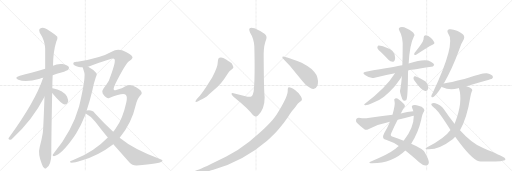
t = 0.00 s
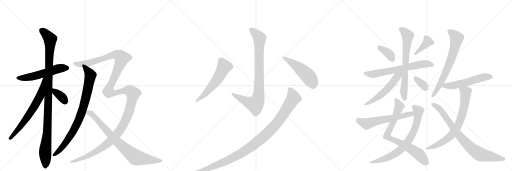
t = 3.94 s
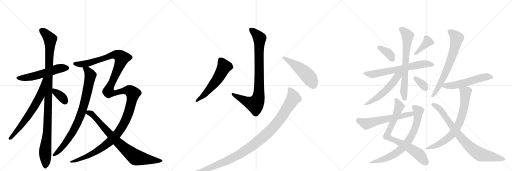
t = 7.88 s
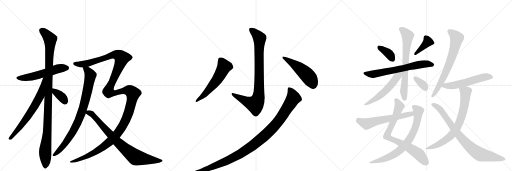
t = 11.82 s
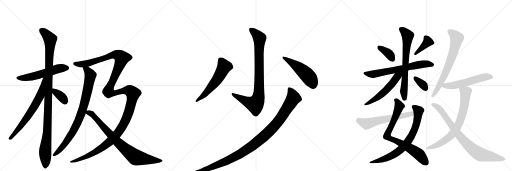
t = 15.76 s
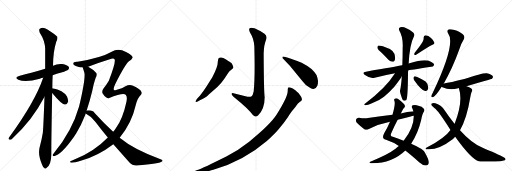
t = 19.70 s

The animated SVG that drew these frames (rendered in a browser with its animation timeline set to each time). Animation: 24 CSS @keyframes rules; one cycle of 19.70 s.

<svg version="1.1" viewBox="0 0 3072 1024" xmlns="http://www.w3.org/2000/svg">
  <g stroke="lightgray" stroke-dasharray="1,1" stroke-width="1" transform="scale(4, 4)">
    <line x1="0" y1="0" x2="256" y2="256"></line>
    <line x1="256" y1="0" x2="0" y2="256"></line>
    <line x1="128" y1="0" x2="128" y2="256"></line>
    <line x1="0" y1="128" x2="256" y2="128"></line>
    <line x1="256" y1="0" x2="512" y2="256"></line>
    <line x1="512" y1="0" x2="256" y2="256"></line>
    <line x1="384" y1="0" x2="384" y2="256"></line>
    <line x1="256" y1="128" x2="512" y2="128"></line>
    <line x1="512" y1="0" x2="768" y2="256"></line>
    <line x1="768" y1="0" x2="512" y2="256"></line>
    <line x1="640" y1="0" x2="640" y2="256"></line>
    <line x1="512" y1="128" x2="768" y2="128"></line>
  </g>
<g transform="scale(1, -1) translate(0, -850)">
   <style type="text/css">
    @keyframes keyframes0 {
      from {
       stroke: black;
       stroke-dashoffset: 555;
       stroke-width: 128;
       }
       64% {
       animation-timing-function: step-end;
       stroke: black;
       stroke-dashoffset: 0;
       stroke-width: 128;
       }
       to {
       stroke: black;
       stroke-width: 1024;
       }
       }
       #make-me-a-hanzi-animation-0 {
         animation: keyframes0 0.701660s both;
         animation-delay: 0.000000s;
         animation-timing-function: linear;
       }
    @keyframes keyframes1 {
      from {
       stroke: black;
       stroke-dashoffset: 1092;
       stroke-width: 128;
       }
       78% {
       animation-timing-function: step-end;
       stroke: black;
       stroke-dashoffset: 0;
       stroke-width: 128;
       }
       to {
       stroke: black;
       stroke-width: 1024;
       }
       }
       #make-me-a-hanzi-animation-1 {
         animation: keyframes1 1.138672s both;
         animation-delay: 0.701660s;
         animation-timing-function: linear;
       }
    @keyframes keyframes2 {
      from {
       stroke: black;
       stroke-dashoffset: 675;
       stroke-width: 128;
       }
       69% {
       animation-timing-function: step-end;
       stroke: black;
       stroke-dashoffset: 0;
       stroke-width: 128;
       }
       to {
       stroke: black;
       stroke-width: 1024;
       }
       }
       #make-me-a-hanzi-animation-2 {
         animation: keyframes2 0.799316s both;
         animation-delay: 1.840332s;
         animation-timing-function: linear;
       }
    @keyframes keyframes3 {
      from {
       stroke: black;
       stroke-dashoffset: 363;
       stroke-width: 128;
       }
       54% {
       animation-timing-function: step-end;
       stroke: black;
       stroke-dashoffset: 0;
       stroke-width: 128;
       }
       to {
       stroke: black;
       stroke-width: 1024;
       }
       }
       #make-me-a-hanzi-animation-3 {
         animation: keyframes3 0.545410s both;
         animation-delay: 2.639648s;
         animation-timing-function: linear;
       }
    @keyframes keyframes4 {
      from {
       stroke: black;
       stroke-dashoffset: 854;
       stroke-width: 128;
       }
       74% {
       animation-timing-function: step-end;
       stroke: black;
       stroke-dashoffset: 0;
       stroke-width: 128;
       }
       to {
       stroke: black;
       stroke-width: 1024;
       }
       }
       #make-me-a-hanzi-animation-4 {
         animation: keyframes4 0.944987s both;
         animation-delay: 3.185059s;
         animation-timing-function: linear;
       }
    @keyframes keyframes5 {
      from {
       stroke: black;
       stroke-dashoffset: 1521;
       stroke-width: 128;
       }
       83% {
       animation-timing-function: step-end;
       stroke: black;
       stroke-dashoffset: 0;
       stroke-width: 128;
       }
       to {
       stroke: black;
       stroke-width: 1024;
       }
       }
       #make-me-a-hanzi-animation-5 {
         animation: keyframes5 1.487793s both;
         animation-delay: 4.130046s;
         animation-timing-function: linear;
       }
    @keyframes keyframes6 {
      from {
       stroke: black;
       stroke-dashoffset: 811;
       stroke-width: 128;
       }
       73% {
       animation-timing-function: step-end;
       stroke: black;
       stroke-dashoffset: 0;
       stroke-width: 128;
       }
       to {
       stroke: black;
       stroke-width: 1024;
       }
       }
       #make-me-a-hanzi-animation-6 {
         animation: keyframes6 0.909993s both;
         animation-delay: 5.617839s;
         animation-timing-function: linear;
       }
    @keyframes keyframes7 {
      from {
       stroke: black;
       stroke-dashoffset: 874;
       stroke-width: 128;
       }
       74% {
       animation-timing-function: step-end;
       stroke: black;
       stroke-dashoffset: 0;
       stroke-width: 128;
       }
       to {
       stroke: black;
       stroke-width: 1024;
       }
       }
       #make-me-a-hanzi-animation-7 {
         animation: keyframes7 0.961263s both;
         animation-delay: 6.527832s;
         animation-timing-function: linear;
       }
    @keyframes keyframes8 {
      from {
       stroke: black;
       stroke-dashoffset: 577;
       stroke-width: 128;
       }
       65% {
       animation-timing-function: step-end;
       stroke: black;
       stroke-dashoffset: 0;
       stroke-width: 128;
       }
       to {
       stroke: black;
       stroke-width: 1024;
       }
       }
       #make-me-a-hanzi-animation-8 {
         animation: keyframes8 0.719564s both;
         animation-delay: 7.489095s;
         animation-timing-function: linear;
       }
    @keyframes keyframes9 {
      from {
       stroke: black;
       stroke-dashoffset: 505;
       stroke-width: 128;
       }
       62% {
       animation-timing-function: step-end;
       stroke: black;
       stroke-dashoffset: 0;
       stroke-width: 128;
       }
       to {
       stroke: black;
       stroke-width: 1024;
       }
       }
       #make-me-a-hanzi-animation-9 {
         animation: keyframes9 0.660970s both;
         animation-delay: 8.208659s;
         animation-timing-function: linear;
       }
    @keyframes keyframes10 {
      from {
       stroke: black;
       stroke-dashoffset: 1085;
       stroke-width: 128;
       }
       78% {
       animation-timing-function: step-end;
       stroke: black;
       stroke-dashoffset: 0;
       stroke-width: 128;
       }
       to {
       stroke: black;
       stroke-width: 1024;
       }
       }
       #make-me-a-hanzi-animation-10 {
         animation: keyframes10 1.132975s both;
         animation-delay: 8.869629s;
         animation-timing-function: linear;
       }
    @keyframes keyframes11 {
      from {
       stroke: black;
       stroke-dashoffset: 370;
       stroke-width: 128;
       }
       55% {
       animation-timing-function: step-end;
       stroke: black;
       stroke-dashoffset: 0;
       stroke-width: 128;
       }
       to {
       stroke: black;
       stroke-width: 1024;
       }
       }
       #make-me-a-hanzi-animation-11 {
         animation: keyframes11 0.551107s both;
         animation-delay: 10.002604s;
         animation-timing-function: linear;
       }
    @keyframes keyframes12 {
      from {
       stroke: black;
       stroke-dashoffset: 391;
       stroke-width: 128;
       }
       56% {
       animation-timing-function: step-end;
       stroke: black;
       stroke-dashoffset: 0;
       stroke-width: 128;
       }
       to {
       stroke: black;
       stroke-width: 1024;
       }
       }
       #make-me-a-hanzi-animation-12 {
         animation: keyframes12 0.568197s both;
         animation-delay: 10.553711s;
         animation-timing-function: linear;
       }
    @keyframes keyframes13 {
      from {
       stroke: black;
       stroke-dashoffset: 667;
       stroke-width: 128;
       }
       68% {
       animation-timing-function: step-end;
       stroke: black;
       stroke-dashoffset: 0;
       stroke-width: 128;
       }
       to {
       stroke: black;
       stroke-width: 1024;
       }
       }
       #make-me-a-hanzi-animation-13 {
         animation: keyframes13 0.792806s both;
         animation-delay: 11.121908s;
         animation-timing-function: linear;
       }
    @keyframes keyframes14 {
      from {
       stroke: black;
       stroke-dashoffset: 697;
       stroke-width: 128;
       }
       69% {
       animation-timing-function: step-end;
       stroke: black;
       stroke-dashoffset: 0;
       stroke-width: 128;
       }
       to {
       stroke: black;
       stroke-width: 1024;
       }
       }
       #make-me-a-hanzi-animation-14 {
         animation: keyframes14 0.817220s both;
         animation-delay: 11.914714s;
         animation-timing-function: linear;
       }
    @keyframes keyframes15 {
      from {
       stroke: black;
       stroke-dashoffset: 541;
       stroke-width: 128;
       }
       64% {
       animation-timing-function: step-end;
       stroke: black;
       stroke-dashoffset: 0;
       stroke-width: 128;
       }
       to {
       stroke: black;
       stroke-width: 1024;
       }
       }
       #make-me-a-hanzi-animation-15 {
         animation: keyframes15 0.690267s both;
         animation-delay: 12.731934s;
         animation-timing-function: linear;
       }
    @keyframes keyframes16 {
      from {
       stroke: black;
       stroke-dashoffset: 344;
       stroke-width: 128;
       }
       53% {
       animation-timing-function: step-end;
       stroke: black;
       stroke-dashoffset: 0;
       stroke-width: 128;
       }
       to {
       stroke: black;
       stroke-width: 1024;
       }
       }
       #make-me-a-hanzi-animation-16 {
         animation: keyframes16 0.529948s both;
         animation-delay: 13.422201s;
         animation-timing-function: linear;
       }
    @keyframes keyframes17 {
      from {
       stroke: black;
       stroke-dashoffset: 779;
       stroke-width: 128;
       }
       72% {
       animation-timing-function: step-end;
       stroke: black;
       stroke-dashoffset: 0;
       stroke-width: 128;
       }
       to {
       stroke: black;
       stroke-width: 1024;
       }
       }
       #make-me-a-hanzi-animation-17 {
         animation: keyframes17 0.883952s both;
         animation-delay: 13.952148s;
         animation-timing-function: linear;
       }
    @keyframes keyframes18 {
      from {
       stroke: black;
       stroke-dashoffset: 746;
       stroke-width: 128;
       }
       71% {
       animation-timing-function: step-end;
       stroke: black;
       stroke-dashoffset: 0;
       stroke-width: 128;
       }
       to {
       stroke: black;
       stroke-width: 1024;
       }
       }
       #make-me-a-hanzi-animation-18 {
         animation: keyframes18 0.857096s both;
         animation-delay: 14.836100s;
         animation-timing-function: linear;
       }
    @keyframes keyframes19 {
      from {
       stroke: black;
       stroke-dashoffset: 594;
       stroke-width: 128;
       }
       66% {
       animation-timing-function: step-end;
       stroke: black;
       stroke-dashoffset: 0;
       stroke-width: 128;
       }
       to {
       stroke: black;
       stroke-width: 1024;
       }
       }
       #make-me-a-hanzi-animation-19 {
         animation: keyframes19 0.733398s both;
         animation-delay: 15.693197s;
         animation-timing-function: linear;
       }
    @keyframes keyframes20 {
      from {
       stroke: black;
       stroke-dashoffset: 691;
       stroke-width: 128;
       }
       69% {
       animation-timing-function: step-end;
       stroke: black;
       stroke-dashoffset: 0;
       stroke-width: 128;
       }
       to {
       stroke: black;
       stroke-width: 1024;
       }
       }
       #make-me-a-hanzi-animation-20 {
         animation: keyframes20 0.812337s both;
         animation-delay: 16.426595s;
         animation-timing-function: linear;
       }
    @keyframes keyframes21 {
      from {
       stroke: black;
       stroke-dashoffset: 556;
       stroke-width: 128;
       }
       64% {
       animation-timing-function: step-end;
       stroke: black;
       stroke-dashoffset: 0;
       stroke-width: 128;
       }
       to {
       stroke: black;
       stroke-width: 1024;
       }
       }
       #make-me-a-hanzi-animation-21 {
         animation: keyframes21 0.702474s both;
         animation-delay: 17.238932s;
         animation-timing-function: linear;
       }
    @keyframes keyframes22 {
      from {
       stroke: black;
       stroke-dashoffset: 726;
       stroke-width: 128;
       }
       70% {
       animation-timing-function: step-end;
       stroke: black;
       stroke-dashoffset: 0;
       stroke-width: 128;
       }
       to {
       stroke: black;
       stroke-width: 1024;
       }
       }
       #make-me-a-hanzi-animation-22 {
         animation: keyframes22 0.840820s both;
         animation-delay: 17.941406s;
         animation-timing-function: linear;
       }
    @keyframes keyframes23 {
      from {
       stroke: black;
       stroke-dashoffset: 818;
       stroke-width: 128;
       }
       73% {
       animation-timing-function: step-end;
       stroke: black;
       stroke-dashoffset: 0;
       stroke-width: 128;
       }
       to {
       stroke: black;
       stroke-width: 1024;
       }
       }
       #make-me-a-hanzi-animation-23 {
         animation: keyframes23 0.915690s both;
         animation-delay: 18.782227s;
         animation-timing-function: linear;
       }
</style>
<path d="M 316 400 Q 340 409 368 416 Q 404 428 409 433 Q 418 442 412 450 Q 405 462 374 467 Q 344 470 318 457 L 271 438 Q 181 410 119 397 Q 82 387 110 373 Q 153 355 239 379 Q 248 382 259 384 L 316 400 Z" fill="lightgray"></path> 
<path d="M 314 321 Q 314 360 316 400 L 318 457 Q 319 542 338 602 Q 347 617 344 630 Q 337 640 282 675 Q 258 693 237 677 Q 233 673 238 656 Q 269 608 271 560 L 271 438 L 267 270 Q 260 78 257 54 Q 250 11 238 -33 Q 226 -73 252 -136 Q 258 -154 266 -157 Q 272 -164 280 -155 Q 307 -139 308 -73 Q 307 -31 313 293 L 314 321 Z" fill="lightgray"></path> 
<path d="M 259 384 Q 211 240 53 24 Q 47 14 60 13 Q 67 12 76 22 Q 193 127 267 270 C 343 415 269 412 259 384 Z" fill="lightgray"></path> 
<path d="M 313 293 Q 370 224 389 224 Q 402 223 409 240 Q 410 252 402 272 Q 378 309 316 321 Q 313 322 314 321 C 288 323 294 316 313 293 Z" fill="lightgray"></path> 
<path d="M 496 447 Q 496 446 506 416 Q 515 386 477 222 Q 476 219 475 214 Q 432 64 325 -65 Q 321 -71 317 -76 Q 313 -86 324 -86 Q 367 -80 446 33 Q 450 40 456 48 Q 487 100 512 163 Q 513 167 514 170 L 520 188 Q 539 246 553 304 Q 562 352 574 385 Q 584 398 579 411 Q 561 435 529 451 C 503 466 487 475 496 447 Z" fill="lightgray"></path> 
<path d="M 647 26 Q 563 -61 443 -108 Q 418 -117 420 -121 Q 423 -133 489 -112 Q 591 -82 680 -14 L 718 24 Q 790 111 815 222 Q 825 264 847 284 Q 851 288 850 296 Q 849 306 833 317 Q 815 330 794 338 Q 775 345 750 332 Q 738 323 697 311 Q 670 301 691 346 Q 754 470 774 483 Q 792 493 795 504 Q 799 517 756 539 Q 710 564 670 541 Q 607 504 465 481 Q 462 481 460 480 Q 438 479 440 467 Q 441 457 473 449 Q 482 448 496 447 L 529 451 Q 589 473 668 498 Q 684 502 688 494 Q 695 476 653 367 Q 637 340 622 322 Q 609 306 616 290 Q 625 275 636 268 Q 645 261 652 262 Q 731 292 748 285 Q 752 284 756 280 Q 765 271 758 237 Q 736 134 694 80 Q 687 70 679 60 L 647 26 Z" fill="lightgray"></path> 
<path d="M 514 170 Q 550 152 573 119 Q 610 70 647 26 L 680 -14 L 777 -124 Q 793 -143 820 -142 Q 961 -130 974 -116 Q 978 -109 967 -106 Q 805 -48 722 21 Q 719 22 718 24 L 679 60 Q 628 108 569 172 Q 553 194 520 188 C 490 186 488 185 514 170 Z" fill="lightgray"></path> 
<path d="M 1522 302 Q 1517 279 1510 274 Q 1503 269 1485 271 L 1401 292 Q 1389 296 1389 287 Q 1391 279 1401 271 Q 1494 196 1516 162 Q 1532 143 1548 158 Q 1588 195 1588 267 Q 1583 304 1582 530 Q 1583 581 1597 614 Q 1605 633 1587 648 Q 1560 667 1527 681 Q 1505 688 1498 681 Q 1491 674 1500 656 Q 1524 618 1526 572 Q 1531 385 1522 302 Z" fill="lightgray"></path> 
<path d="M 1199 277 L 1185 261 Q 1171 244 1173 240 Q 1177 237 1189 243 L 1202 251 Q 1237 268 1247 278 Q 1257 288 1304 329 Q 1332 358 1344 376 L 1371 416 Q 1377 425 1388 433 Q 1399 441 1400 445 Q 1401 449 1396 459 Q 1392 469 1387 474 Q 1382 478 1359 493 Q 1336 507 1325 506 Q 1315 505 1312 502 Q 1309 499 1307 482 Q 1307 449 1274 388 L 1236 327 Q 1216 296 1199 277 Z" fill="lightgray"></path> 
<path d="M 1739 457 L 1814 365 Q 1835 337 1855 327 Q 1871 315 1881 317 Q 1895 317 1904 337 Q 1908 344 1908 365 Q 1906 383 1899 401 Q 1891 416 1869 437 Q 1848 454 1810 474 Q 1777 489 1737 502 Q 1697 515 1695 511 Q 1693 507 1696 502 L 1739 457 Z" fill="lightgray"></path> 
<path d="M 1176 -188 L 1190 -187 Q 1234 -182 1280 -168 Q 1462 -115 1601 5 Q 1649 47 1674 78 Q 1700 109 1727 148 Q 1748 182 1756 190 L 1770 206 L 1783 224 Q 1784 226 1800 240 Q 1809 246 1810 250 Q 1817 259 1792 291 L 1772 310 Q 1759 320 1746 325 Q 1733 330 1729 326 Q 1726 321 1726 300 Q 1724 266 1661 165 Q 1621 102 1495 1 Q 1427 -53 1358 -88 L 1266 -133 Q 1215 -158 1198 -164 L 1176 -172 Q 1167 -176 1164 -179 Q 1161 -182 1161 -185 Q 1161 -189 1176 -188 Z" fill="lightgray"></path> 
<path d="M 2288 536 Q 2310 515 2332 491 Q 2342 481 2356 480 Q 2365 480 2369 491 Q 2373 503 2367 527 Q 2363 543 2339 557 Q 2281 581 2268 577 Q 2264 573 2264 563 Q 2267 553 2288 536 Z" fill="lightgray"></path> 
<path d="M 2536 600 Q 2520 573 2487 533 Q 2483 527 2487 521 Q 2493 520 2499 524 Q 2563 567 2595 583 Q 2610 587 2606 596 Q 2602 609 2586 623 Q 2571 638 2553 640 Q 2541 639 2542 624 Q 2543 614 2536 600 Z" fill="lightgray"></path> 
<path d="M 2449 428 Q 2452 429 2587 450 Q 2597 449 2605 461 Q 2606 471 2585 481 Q 2551 502 2457 471 Q 2454 471 2452 470 L 2414 459 Q 2380 452 2196 421 Q 2168 417 2190 401 Q 2223 377 2248 385 Q 2303 398 2370 411 L 2449 428 Z" fill="lightgray"></path> 
<path d="M 2411 393 Q 2407 335 2400 306 Q 2399 294 2414 256 Q 2423 241 2437 249 Q 2447 258 2448 410 Q 2448 419 2449 428 L 2452 470 Q 2458 585 2484 634 Q 2490 643 2479 656 Q 2428 696 2402 688 Q 2389 684 2395 670 Q 2420 628 2416 562 Q 2416 505 2414 459 L 2411 393 Z" fill="lightgray"></path> 
<path d="M 2370 411 Q 2313 320 2193 232 Q 2178 222 2192 220 Q 2202 219 2235 233 Q 2272 246 2304 271 Q 2332 293 2366 331 Q 2391 361 2408 387 Q 2409 391 2411 393 C 2429 426 2403 462 2370 411 Z" fill="lightgray"></path> 
<path d="M 2485 370 Q 2528 309 2551 305 Q 2563 302 2569 318 Q 2570 330 2564 348 Q 2557 363 2536 372 Q 2505 390 2491 393 Q 2484 394 2481 385 Q 2480 378 2485 370 Z" fill="lightgray"></path> 
<path d="M 2405 170 Q 2414 191 2423 203 Q 2432 210 2429 218 Q 2425 231 2391 256 Q 2381 263 2371 260 Q 2361 257 2367 243 Q 2373 225 2355 163 L 2340 120 Q 2322 78 2305 52 Q 2296 36 2299 25 Q 2300 16 2316 13 Q 2362 -2 2393 -25 L 2432 -52 Q 2466 -79 2515 -122 Q 2537 -141 2553 -142 Q 2572 -142 2573 -124 Q 2573 -106 2549 -64 Q 2539 -43 2467 -12 L 2422 6 Q 2385 22 2357 30 Q 2338 34 2348 53 Q 2370 102 2386 132 L 2405 170 Z" fill="lightgray"></path> 
<path d="M 2393 -25 Q 2383 -32 2373 -42 Q 2325 -79 2222 -119 Q 2209 -126 2225 -128 Q 2351 -131 2432 -52 L 2467 -12 Q 2509 54 2527 131 Q 2534 168 2543 180 Q 2550 190 2543 199 Q 2533 211 2510 216 Q 2494 223 2477 219 Q 2467 215 2473 203 Q 2477 196 2480 183 L 2483 157 Q 2483 85 2422 6 L 2393 -25 Z" fill="lightgray"></path> 
<path d="M 2480 183 Q 2443 179 2405 170 L 2355 163 Q 2285 156 2208 143 Q 2187 139 2153 145 Q 2140 145 2137 136 Q 2133 124 2141 115 Q 2160 96 2188 74 Q 2198 70 2210 76 Q 2273 107 2340 120 L 2386 132 Q 2423 142 2464 152 Q 2473 155 2483 157 C 2512 164 2510 187 2480 183 Z" fill="lightgray"></path> 
<path d="M 2662 349 Q 2713 436 2755 552 Q 2768 594 2783 616 Q 2790 628 2782 640 Q 2775 652 2742 667 Q 2712 679 2694 675 Q 2678 669 2689 650 Q 2737 590 2596 293 Q 2589 281 2588 275 Q 2587 263 2600 269 Q 2615 275 2650 330 L 2662 349 Z" fill="lightgray"></path> 
<path d="M 2799 334 Q 2949 377 2952 379 Q 2961 386 2956 395 Q 2949 405 2920 412 Q 2898 415 2786 377 Q 2701 356 2663 350 Q 2662 350 2662 349 C 2633 341 2628 340 2650 330 Q 2651 330 2654 328 Q 2699 307 2749 322 Q 2750 323 2753 323 L 2799 334 Z" fill="lightgray"></path> 
<path d="M 2760 70 Q 2802 143 2822 269 Q 2826 291 2830 301 Q 2837 307 2831 317 Q 2827 324 2799 334 C 2771 345 2745 352 2753 323 Q 2780 242 2729 112 Q 2728 112 2727 109 L 2703 71 Q 2669 22 2563 -33 Q 2541 -46 2568 -45 Q 2634 -48 2718 17 L 2731 30 L 2760 70 Z" fill="lightgray"></path> 
<path d="M 2731 30 Q 2828 -105 2873 -117 Q 2886 -120 3003 -116 Q 3016 -115 3029 -111 Q 3038 -104 3027 -95 Q 3012 -85 2899 -37 Q 2830 -9 2760 70 L 2727 109 Q 2694 149 2661 198 Q 2645 223 2612 232 Q 2600 236 2590 230 Q 2584 223 2593 215 Q 2600 208 2606 203 Q 2628 190 2703 71 L 2731 30 Z" fill="lightgray"></path> 
      <clipPath id="make-me-a-hanzi-clip-0">
      <path d="M 316 400 Q 340 409 368 416 Q 404 428 409 433 Q 418 442 412 450 Q 405 462 374 467 Q 344 470 318 457 L 271 438 Q 181 410 119 397 Q 82 387 110 373 Q 153 355 239 379 Q 248 382 259 384 L 316 400 Z" fill="lightgray"></path>
      </clipPath>
      <path clip-path="url(#make-me-a-hanzi-clip-0)" d="M 111 386 L 163 385 L 224 398 L 345 438 L 402 443 " fill="none" id="make-me-a-hanzi-animation-0" stroke-dasharray="427 854" stroke-linecap="round"></path>

      <clipPath id="make-me-a-hanzi-clip-1">
      <path d="M 314 321 Q 314 360 316 400 L 318 457 Q 319 542 338 602 Q 347 617 344 630 Q 337 640 282 675 Q 258 693 237 677 Q 233 673 238 656 Q 269 608 271 560 L 271 438 L 267 270 Q 260 78 257 54 Q 250 11 238 -33 Q 226 -73 252 -136 Q 258 -154 266 -157 Q 272 -164 280 -155 Q 307 -139 308 -73 Q 307 -31 313 293 L 314 321 Z" fill="lightgray"></path>
      </clipPath>
      <path clip-path="url(#make-me-a-hanzi-clip-1)" d="M 249 670 L 301 616 L 286 93 L 271 -54 L 271 -144 " fill="none" id="make-me-a-hanzi-animation-1" stroke-dasharray="964 1928" stroke-linecap="round"></path>

      <clipPath id="make-me-a-hanzi-clip-2">
      <path d="M 259 384 Q 211 240 53 24 Q 47 14 60 13 Q 67 12 76 22 Q 193 127 267 270 C 343 415 269 412 259 384 Z" fill="lightgray"></path>
      </clipPath>
      <path clip-path="url(#make-me-a-hanzi-clip-2)" d="M 266 380 L 241 275 L 219 234 L 134 106 L 62 22 " fill="none" id="make-me-a-hanzi-animation-2" stroke-dasharray="547 1094" stroke-linecap="round"></path>

      <clipPath id="make-me-a-hanzi-clip-3">
      <path d="M 313 293 Q 370 224 389 224 Q 402 223 409 240 Q 410 252 402 272 Q 378 309 316 321 Q 313 322 314 321 C 288 323 294 316 313 293 Z" fill="lightgray"></path>
      </clipPath>
      <path clip-path="url(#make-me-a-hanzi-clip-3)" d="M 315 314 L 323 313 L 334 295 L 371 268 L 390 242 " fill="none" id="make-me-a-hanzi-animation-3" stroke-dasharray="235 470" stroke-linecap="round"></path>

      <clipPath id="make-me-a-hanzi-clip-4">
      <path d="M 496 447 Q 496 446 506 416 Q 515 386 477 222 Q 476 219 475 214 Q 432 64 325 -65 Q 321 -71 317 -76 Q 313 -86 324 -86 Q 367 -80 446 33 Q 450 40 456 48 Q 487 100 512 163 Q 513 167 514 170 L 520 188 Q 539 246 553 304 Q 562 352 574 385 Q 584 398 579 411 Q 561 435 529 451 C 503 466 487 475 496 447 Z" fill="lightgray"></path>
      </clipPath>
      <path clip-path="url(#make-me-a-hanzi-clip-4)" d="M 502 447 L 533 419 L 542 399 L 521 289 L 486 164 L 423 35 L 356 -52 L 326 -77 " fill="none" id="make-me-a-hanzi-animation-4" stroke-dasharray="726 1452" stroke-linecap="round"></path>

      <clipPath id="make-me-a-hanzi-clip-5">
      <path d="M 647 26 Q 563 -61 443 -108 Q 418 -117 420 -121 Q 423 -133 489 -112 Q 591 -82 680 -14 L 718 24 Q 790 111 815 222 Q 825 264 847 284 Q 851 288 850 296 Q 849 306 833 317 Q 815 330 794 338 Q 775 345 750 332 Q 738 323 697 311 Q 670 301 691 346 Q 754 470 774 483 Q 792 493 795 504 Q 799 517 756 539 Q 710 564 670 541 Q 607 504 465 481 Q 462 481 460 480 Q 438 479 440 467 Q 441 457 473 449 Q 482 448 496 447 L 529 451 Q 589 473 668 498 Q 684 502 688 494 Q 695 476 653 367 Q 637 340 622 322 Q 609 306 616 290 Q 625 275 636 268 Q 645 261 652 262 Q 731 292 748 285 Q 752 284 756 280 Q 765 271 758 237 Q 736 134 694 80 Q 687 70 679 60 L 647 26 Z" fill="lightgray"></path>
      </clipPath>
      <path clip-path="url(#make-me-a-hanzi-clip-5)" d="M 449 468 L 521 470 L 687 523 L 715 517 L 731 503 L 730 497 L 650 302 L 677 291 L 769 308 L 798 290 L 768 163 L 735 94 L 703 47 L 659 1 L 560 -68 L 475 -109 L 424 -120 " fill="none" id="make-me-a-hanzi-animation-5" stroke-dasharray="1393 2786" stroke-linecap="round"></path>

      <clipPath id="make-me-a-hanzi-clip-6">
      <path d="M 514 170 Q 550 152 573 119 Q 610 70 647 26 L 680 -14 L 777 -124 Q 793 -143 820 -142 Q 961 -130 974 -116 Q 978 -109 967 -106 Q 805 -48 722 21 Q 719 22 718 24 L 679 60 Q 628 108 569 172 Q 553 194 520 188 C 490 186 488 185 514 170 Z" fill="lightgray"></path>
      </clipPath>
      <path clip-path="url(#make-me-a-hanzi-clip-6)" d="M 524 172 L 540 174 L 564 156 L 705 -2 L 816 -94 L 899 -108 L 968 -112 " fill="none" id="make-me-a-hanzi-animation-6" stroke-dasharray="683 1366" stroke-linecap="round"></path>

      <clipPath id="make-me-a-hanzi-clip-7">
      <path d="M 1522 302 Q 1517 279 1510 274 Q 1503 269 1485 271 L 1401 292 Q 1389 296 1389 287 Q 1391 279 1401 271 Q 1494 196 1516 162 Q 1532 143 1548 158 Q 1588 195 1588 267 Q 1583 304 1582 530 Q 1583 581 1597 614 Q 1605 633 1587 648 Q 1560 667 1527 681 Q 1505 688 1498 681 Q 1491 674 1500 656 Q 1524 618 1526 572 Q 1531 385 1522 302 Z" fill="lightgray"></path>
      </clipPath>
      <path clip-path="url(#make-me-a-hanzi-clip-7)" d="M 1507 673 L 1544 639 L 1557 619 L 1555 322 L 1549 260 L 1528 226 L 1475 244 L 1397 286 " fill="none" id="make-me-a-hanzi-animation-7" stroke-dasharray="746 1492" stroke-linecap="round"></path>

      <clipPath id="make-me-a-hanzi-clip-8">
      <path d="M 1199 277 L 1185 261 Q 1171 244 1173 240 Q 1177 237 1189 243 L 1202 251 Q 1237 268 1247 278 Q 1257 288 1304 329 Q 1332 358 1344 376 L 1371 416 Q 1377 425 1388 433 Q 1399 441 1400 445 Q 1401 449 1396 459 Q 1392 469 1387 474 Q 1382 478 1359 493 Q 1336 507 1325 506 Q 1315 505 1312 502 Q 1309 499 1307 482 Q 1307 449 1274 388 L 1236 327 Q 1216 296 1199 277 Z" fill="lightgray"></path>
      </clipPath>
      <path clip-path="url(#make-me-a-hanzi-clip-8)" d="M 1322 494 L 1346 452 L 1331 421 L 1300 369 L 1253 312 L 1176 243 " fill="none" id="make-me-a-hanzi-animation-8" stroke-dasharray="449 898" stroke-linecap="round"></path>

      <clipPath id="make-me-a-hanzi-clip-9">
      <path d="M 1739 457 L 1814 365 Q 1835 337 1855 327 Q 1871 315 1881 317 Q 1895 317 1904 337 Q 1908 344 1908 365 Q 1906 383 1899 401 Q 1891 416 1869 437 Q 1848 454 1810 474 Q 1777 489 1737 502 Q 1697 515 1695 511 Q 1693 507 1696 502 L 1739 457 Z" fill="lightgray"></path>
      </clipPath>
      <path clip-path="url(#make-me-a-hanzi-clip-9)" d="M 1698 507 L 1766 465 L 1838 406 L 1864 373 L 1878 342 " fill="none" id="make-me-a-hanzi-animation-9" stroke-dasharray="377 754" stroke-linecap="round"></path>

      <clipPath id="make-me-a-hanzi-clip-10">
      <path d="M 1176 -188 L 1190 -187 Q 1234 -182 1280 -168 Q 1462 -115 1601 5 Q 1649 47 1674 78 Q 1700 109 1727 148 Q 1748 182 1756 190 L 1770 206 L 1783 224 Q 1784 226 1800 240 Q 1809 246 1810 250 Q 1817 259 1792 291 L 1772 310 Q 1759 320 1746 325 Q 1733 330 1729 326 Q 1726 321 1726 300 Q 1724 266 1661 165 Q 1621 102 1495 1 Q 1427 -53 1358 -88 L 1266 -133 Q 1215 -158 1198 -164 L 1176 -172 Q 1167 -176 1164 -179 Q 1161 -182 1161 -185 Q 1161 -189 1176 -188 Z" fill="lightgray"></path>
      </clipPath>
      <path clip-path="url(#make-me-a-hanzi-clip-10)" d="M 1734 320 L 1752 293 L 1761 262 L 1678 133 L 1638 85 L 1563 14 L 1477 -50 L 1398 -97 L 1253 -159 L 1169 -185 " fill="none" id="make-me-a-hanzi-animation-10" stroke-dasharray="957 1914" stroke-linecap="round"></path>

      <clipPath id="make-me-a-hanzi-clip-11">
      <path d="M 2288 536 Q 2310 515 2332 491 Q 2342 481 2356 480 Q 2365 480 2369 491 Q 2373 503 2367 527 Q 2363 543 2339 557 Q 2281 581 2268 577 Q 2264 573 2264 563 Q 2267 553 2288 536 Z" fill="lightgray"></path>
      </clipPath>
      <path clip-path="url(#make-me-a-hanzi-clip-11)" d="M 2272 568 L 2331 531 L 2355 494 " fill="none" id="make-me-a-hanzi-animation-11" stroke-dasharray="242 484" stroke-linecap="round"></path>

      <clipPath id="make-me-a-hanzi-clip-12">
      <path d="M 2536 600 Q 2520 573 2487 533 Q 2483 527 2487 521 Q 2493 520 2499 524 Q 2563 567 2595 583 Q 2610 587 2606 596 Q 2602 609 2586 623 Q 2571 638 2553 640 Q 2541 639 2542 624 Q 2543 614 2536 600 Z" fill="lightgray"></path>
      </clipPath>
      <path clip-path="url(#make-me-a-hanzi-clip-12)" d="M 2596 593 L 2567 601 L 2492 527 " fill="none" id="make-me-a-hanzi-animation-12" stroke-dasharray="263 526" stroke-linecap="round"></path>

      <clipPath id="make-me-a-hanzi-clip-13">
      <path d="M 2449 428 Q 2452 429 2587 450 Q 2597 449 2605 461 Q 2606 471 2585 481 Q 2551 502 2457 471 Q 2454 471 2452 470 L 2414 459 Q 2380 452 2196 421 Q 2168 417 2190 401 Q 2223 377 2248 385 Q 2303 398 2370 411 L 2449 428 Z" fill="lightgray"></path>
      </clipPath>
      <path clip-path="url(#make-me-a-hanzi-clip-13)" d="M 2191 412 L 2220 405 L 2250 407 L 2509 462 L 2549 467 L 2595 462 " fill="none" id="make-me-a-hanzi-animation-13" stroke-dasharray="539 1078" stroke-linecap="round"></path>

      <clipPath id="make-me-a-hanzi-clip-14">
      <path d="M 2411 393 Q 2407 335 2400 306 Q 2399 294 2414 256 Q 2423 241 2437 249 Q 2447 258 2448 410 Q 2448 419 2449 428 L 2452 470 Q 2458 585 2484 634 Q 2490 643 2479 656 Q 2428 696 2402 688 Q 2389 684 2395 670 Q 2420 628 2416 562 Q 2416 505 2414 459 L 2411 393 Z" fill="lightgray"></path>
      </clipPath>
      <path clip-path="url(#make-me-a-hanzi-clip-14)" d="M 2404 677 L 2422 666 L 2446 637 L 2423 304 L 2429 256 " fill="none" id="make-me-a-hanzi-animation-14" stroke-dasharray="569 1138" stroke-linecap="round"></path>

      <clipPath id="make-me-a-hanzi-clip-15">
      <path d="M 2370 411 Q 2313 320 2193 232 Q 2178 222 2192 220 Q 2202 219 2235 233 Q 2272 246 2304 271 Q 2332 293 2366 331 Q 2391 361 2408 387 Q 2409 391 2411 393 C 2429 426 2403 462 2370 411 Z" fill="lightgray"></path>
      </clipPath>
      <path clip-path="url(#make-me-a-hanzi-clip-15)" d="M 2406 414 L 2345 339 L 2275 272 L 2196 226 " fill="none" id="make-me-a-hanzi-animation-15" stroke-dasharray="413 826" stroke-linecap="round"></path>

      <clipPath id="make-me-a-hanzi-clip-16">
      <path d="M 2485 370 Q 2528 309 2551 305 Q 2563 302 2569 318 Q 2570 330 2564 348 Q 2557 363 2536 372 Q 2505 390 2491 393 Q 2484 394 2481 385 Q 2480 378 2485 370 Z" fill="lightgray"></path>
      </clipPath>
      <path clip-path="url(#make-me-a-hanzi-clip-16)" d="M 2492 382 L 2541 340 L 2554 320 " fill="none" id="make-me-a-hanzi-animation-16" stroke-dasharray="216 432" stroke-linecap="round"></path>

      <clipPath id="make-me-a-hanzi-clip-17">
      <path d="M 2405 170 Q 2414 191 2423 203 Q 2432 210 2429 218 Q 2425 231 2391 256 Q 2381 263 2371 260 Q 2361 257 2367 243 Q 2373 225 2355 163 L 2340 120 Q 2322 78 2305 52 Q 2296 36 2299 25 Q 2300 16 2316 13 Q 2362 -2 2393 -25 L 2432 -52 Q 2466 -79 2515 -122 Q 2537 -141 2553 -142 Q 2572 -142 2573 -124 Q 2573 -106 2549 -64 Q 2539 -43 2467 -12 L 2422 6 Q 2385 22 2357 30 Q 2338 34 2348 53 Q 2370 102 2386 132 L 2405 170 Z" fill="lightgray"></path>
      </clipPath>
      <path clip-path="url(#make-me-a-hanzi-clip-17)" d="M 2375 250 L 2388 237 L 2396 214 L 2322 35 L 2495 -61 L 2556 -125 " fill="none" id="make-me-a-hanzi-animation-17" stroke-dasharray="651 1302" stroke-linecap="round"></path>

      <clipPath id="make-me-a-hanzi-clip-18">
      <path d="M 2393 -25 Q 2383 -32 2373 -42 Q 2325 -79 2222 -119 Q 2209 -126 2225 -128 Q 2351 -131 2432 -52 L 2467 -12 Q 2509 54 2527 131 Q 2534 168 2543 180 Q 2550 190 2543 199 Q 2533 211 2510 216 Q 2494 223 2477 219 Q 2467 215 2473 203 Q 2477 196 2480 183 L 2483 157 Q 2483 85 2422 6 L 2393 -25 Z" fill="lightgray"></path>
      </clipPath>
      <path clip-path="url(#make-me-a-hanzi-clip-18)" d="M 2480 210 L 2511 184 L 2507 144 L 2487 72 L 2452 6 L 2411 -41 L 2365 -75 L 2298 -106 L 2233 -120 " fill="none" id="make-me-a-hanzi-animation-18" stroke-dasharray="618 1236" stroke-linecap="round"></path>

      <clipPath id="make-me-a-hanzi-clip-19">
      <path d="M 2480 183 Q 2443 179 2405 170 L 2355 163 Q 2285 156 2208 143 Q 2187 139 2153 145 Q 2140 145 2137 136 Q 2133 124 2141 115 Q 2160 96 2188 74 Q 2198 70 2210 76 Q 2273 107 2340 120 L 2386 132 Q 2423 142 2464 152 Q 2473 155 2483 157 C 2512 164 2510 187 2480 183 Z" fill="lightgray"></path>
      </clipPath>
      <path clip-path="url(#make-me-a-hanzi-clip-19)" d="M 2151 131 L 2199 108 L 2460 167 L 2477 163 " fill="none" id="make-me-a-hanzi-animation-19" stroke-dasharray="466 932" stroke-linecap="round"></path>

      <clipPath id="make-me-a-hanzi-clip-20">
      <path d="M 2662 349 Q 2713 436 2755 552 Q 2768 594 2783 616 Q 2790 628 2782 640 Q 2775 652 2742 667 Q 2712 679 2694 675 Q 2678 669 2689 650 Q 2737 590 2596 293 Q 2589 281 2588 275 Q 2587 263 2600 269 Q 2615 275 2650 330 L 2662 349 Z" fill="lightgray"></path>
      </clipPath>
      <path clip-path="url(#make-me-a-hanzi-clip-20)" d="M 2699 661 L 2725 643 L 2740 623 L 2721 537 L 2656 377 L 2621 309 L 2596 276 " fill="none" id="make-me-a-hanzi-animation-20" stroke-dasharray="563 1126" stroke-linecap="round"></path>

      <clipPath id="make-me-a-hanzi-clip-21">
      <path d="M 2799 334 Q 2949 377 2952 379 Q 2961 386 2956 395 Q 2949 405 2920 412 Q 2898 415 2786 377 Q 2701 356 2663 350 Q 2662 350 2662 349 C 2633 341 2628 340 2650 330 Q 2651 330 2654 328 Q 2699 307 2749 322 Q 2750 323 2753 323 L 2799 334 Z" fill="lightgray"></path>
      </clipPath>
      <path clip-path="url(#make-me-a-hanzi-clip-21)" d="M 2654 334 L 2722 338 L 2894 386 L 2947 388 " fill="none" id="make-me-a-hanzi-animation-21" stroke-dasharray="428 856" stroke-linecap="round"></path>

      <clipPath id="make-me-a-hanzi-clip-22">
      <path d="M 2760 70 Q 2802 143 2822 269 Q 2826 291 2830 301 Q 2837 307 2831 317 Q 2827 324 2799 334 C 2771 345 2745 352 2753 323 Q 2780 242 2729 112 Q 2728 112 2727 109 L 2703 71 Q 2669 22 2563 -33 Q 2541 -46 2568 -45 Q 2634 -48 2718 17 L 2731 30 L 2760 70 Z" fill="lightgray"></path>
      </clipPath>
      <path clip-path="url(#make-me-a-hanzi-clip-22)" d="M 2762 319 L 2794 296 L 2782 200 L 2748 97 L 2716 49 L 2684 18 L 2620 -21 L 2574 -35 " fill="none" id="make-me-a-hanzi-animation-22" stroke-dasharray="598 1196" stroke-linecap="round"></path>

      <clipPath id="make-me-a-hanzi-clip-23">
      <path d="M 2731 30 Q 2828 -105 2873 -117 Q 2886 -120 3003 -116 Q 3016 -115 3029 -111 Q 3038 -104 3027 -95 Q 3012 -85 2899 -37 Q 2830 -9 2760 70 L 2727 109 Q 2694 149 2661 198 Q 2645 223 2612 232 Q 2600 236 2590 230 Q 2584 223 2593 215 Q 2600 208 2606 203 Q 2628 190 2703 71 L 2731 30 Z" fill="lightgray"></path>
      </clipPath>
      <path clip-path="url(#make-me-a-hanzi-clip-23)" d="M 2598 224 L 2643 193 L 2773 16 L 2841 -49 L 2883 -76 L 3024 -104 " fill="none" id="make-me-a-hanzi-animation-23" stroke-dasharray="690 1380" stroke-linecap="round"></path>

</g>
</svg>
